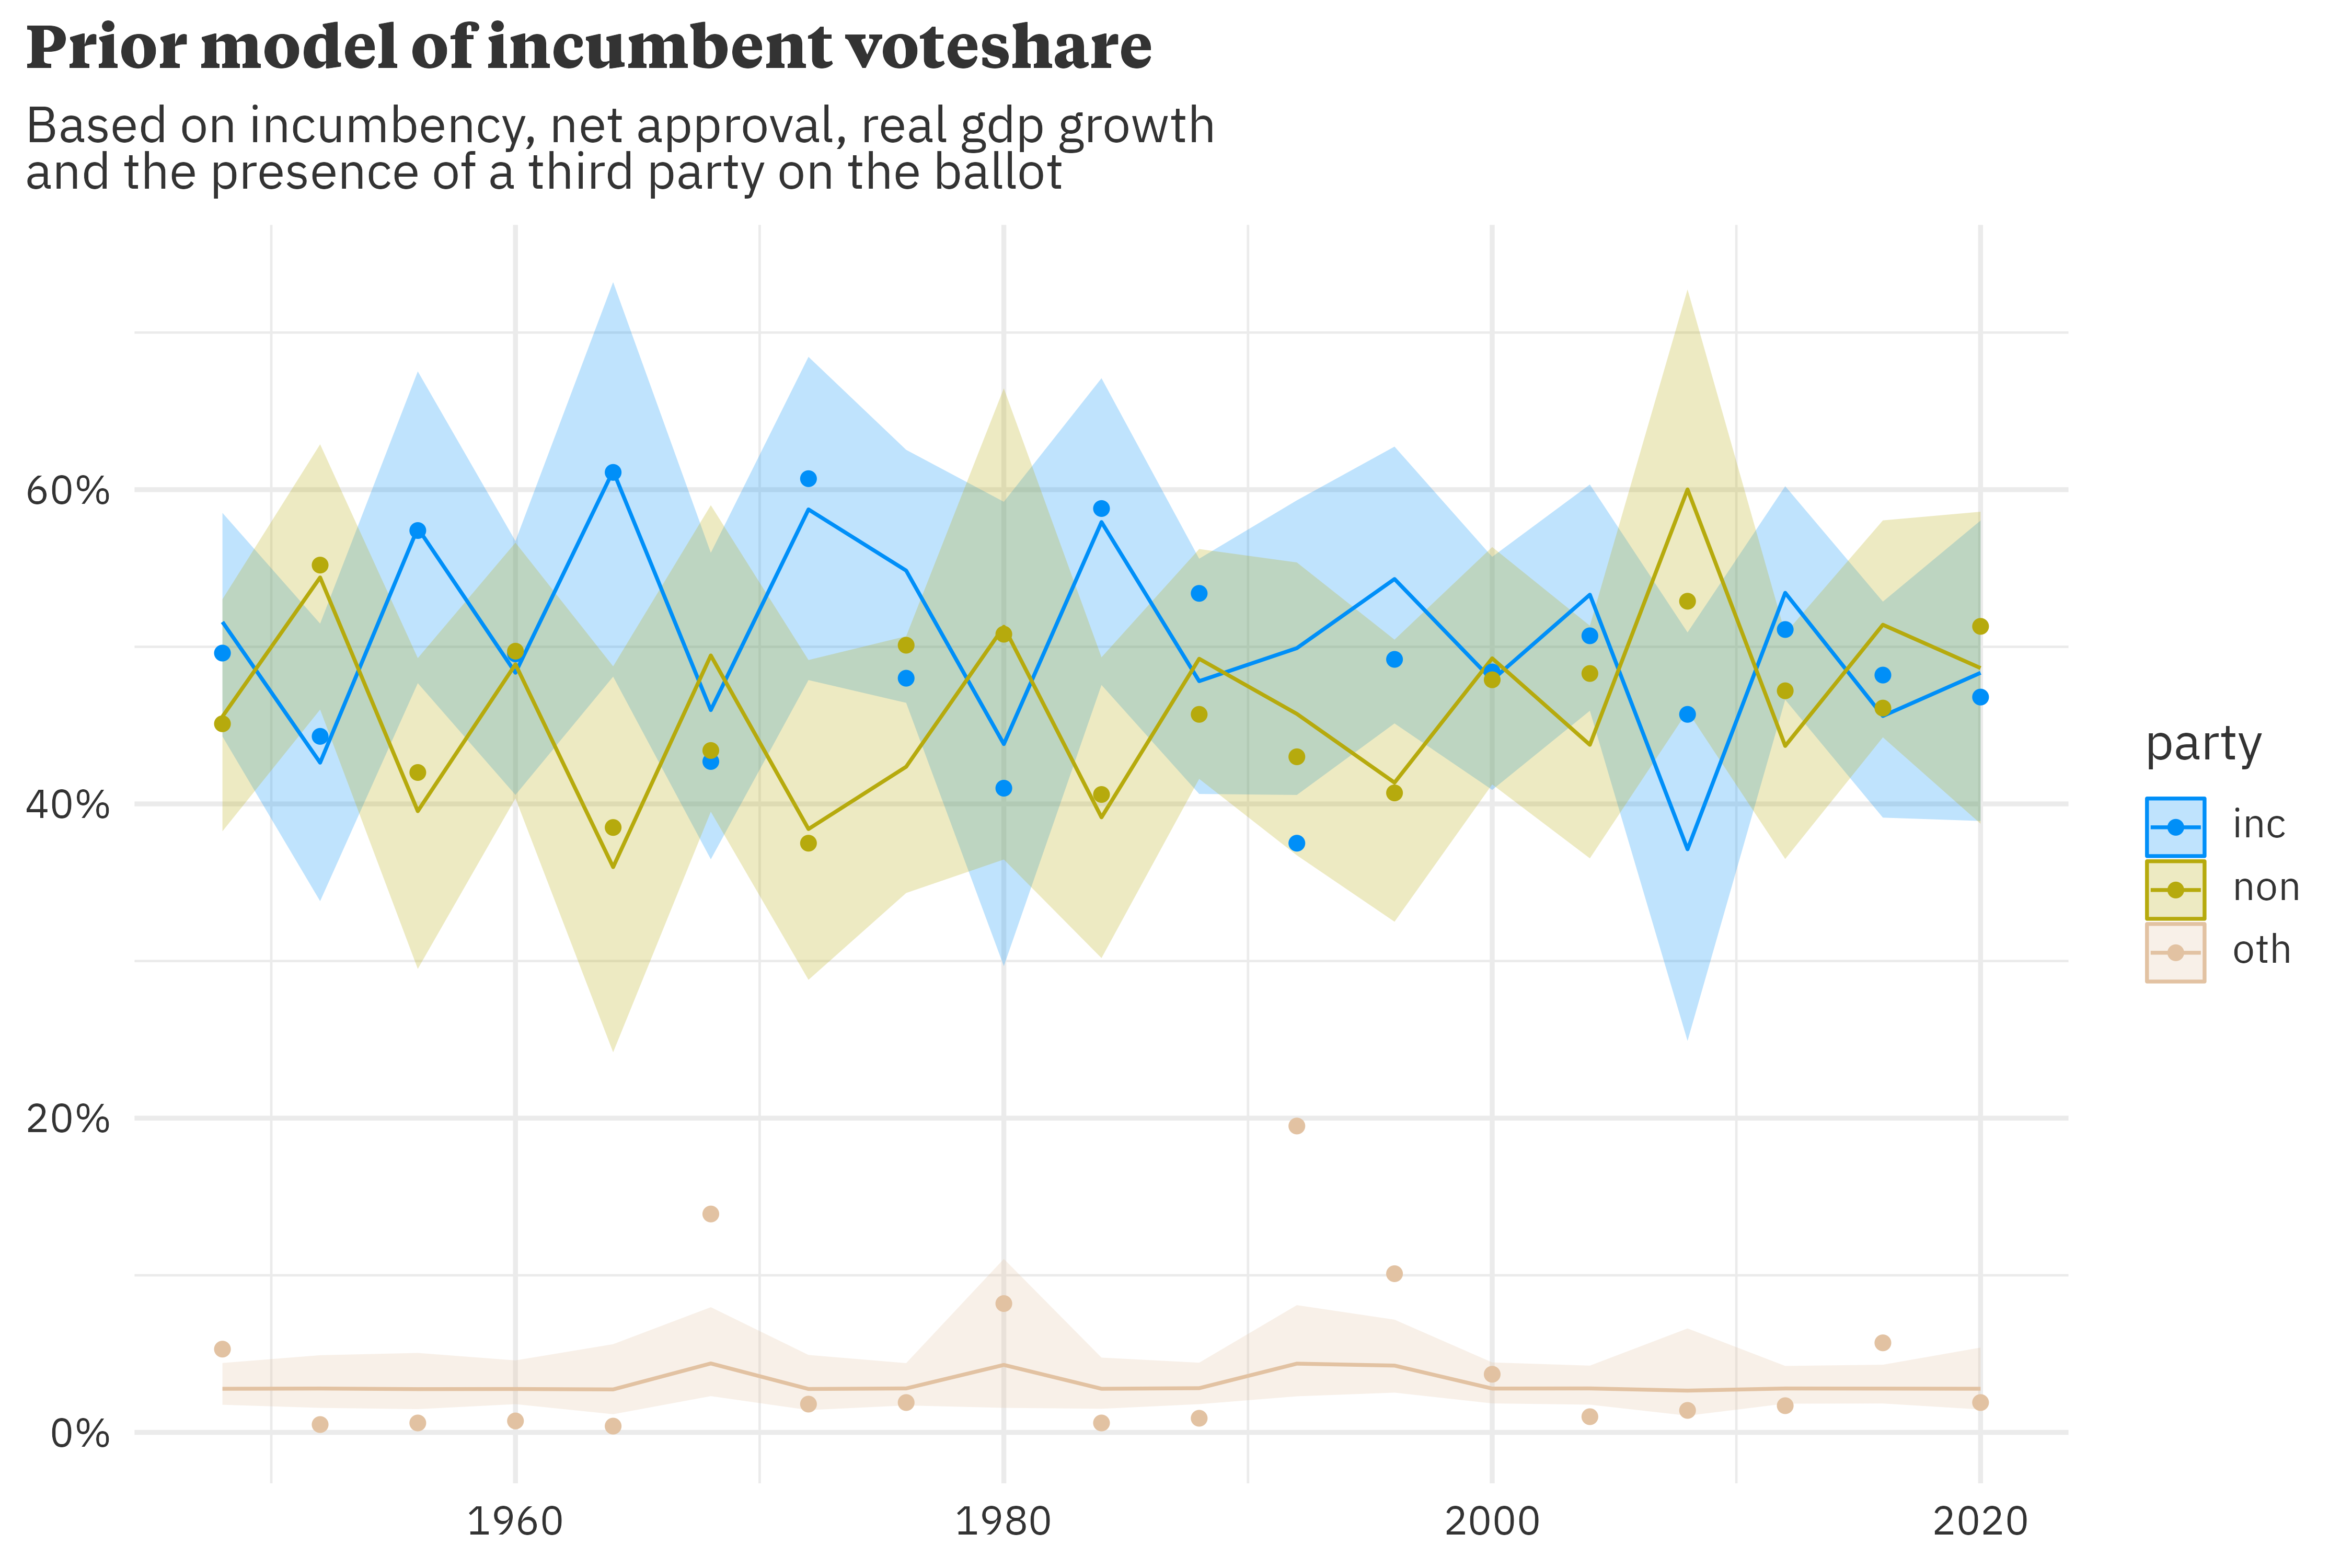

R code for this plot:
# setup ------------------------------------------------------------------------

library(tidyverse)
library(riekelib)

model_data <-
  read_csv("dev/07-abramovitz-3pv/model_data.csv")

# prior sim --------------------------------------------------------------------

sims <- 1000
sigma <- 0.075

even <- 0.475
inc_bonus <- 0.025
wt <- 2

inc_app_base <- 0.1
inc_app_run <- 0.125
inc_app_party <- 0.05

gdp_base <- 0.05
gdp_run <- 0.075
gdp_party <- 0.025

# simulate prior parameters
tibble(alpha_1 = rnorm(sims, even*wt, sigma),
       alpha_2 = rnorm(sims, even*wt, sigma),
       inc_run_1 = rnorm(sims, 0.1, sigma),
       inc_run_2 = rnorm(sims, -0.1, sigma),
       inc_not_1 = rnorm(sims, -0.05, sigma),
       inc_not_2 = rnorm(sims, 0.05, sigma),
       inc_app_1 = rnorm(sims, 0.05, sigma),
       inc_app_2 = rnorm(sims, -0.05, sigma),
       gdp_1 = rnorm(sims, 0.05, sigma),
       gdp_2 = rnorm(sims, -0.05, sigma),
       third_party_1 = rnorm(sims, -0.15, sigma),
       third_party_2 = rnorm(sims, -0.15, sigma)) %>%

  # apply sum-to-zero constraint
  mutate(alpha_3 = -(alpha_1 + alpha_2),
         inc_run_3 = -(inc_run_1 + inc_run_2),
         inc_not_3 = -(inc_not_1 + inc_not_2),
         inc_app_3 = -(inc_app_1 + inc_app_2),
         gdp_3 = -(gdp_1 + gdp_2),
         third_party_3 = -(third_party_1 + third_party_2)) %>%

  # join with training data
  nest(data = everything()) %>%
  bind_cols(model_data, .) %>%
  rowid_to_column("election") %>%
  unnest(data) %>%

  # index inc_run/inc_not param
  mutate(inc_status_1 = if_else(inc_running == 1, inc_run_1, inc_not_1),
         inc_status_2 = if_else(inc_running == 1, inc_run_2, inc_not_2),
         inc_status_3 = if_else(inc_running == 1, inc_run_3, inc_not_3)) %>%

  # apply linear model
  mutate(phi_1 = alpha_1 + inc_status_1 + inc_app_1*inc_approval + gdp_1*real_gdp_growth + third_party_1*third_party,
         phi_2 = alpha_2 + inc_status_2 + inc_app_2*inc_approval + gdp_2*real_gdp_growth + third_party_2*third_party,
         phi_3 = alpha_3 + inc_status_3 + inc_app_3*inc_approval + gdp_3*real_gdp_growth + third_party_3*third_party) %>%
  select(election, starts_with("phi")) %>%

  # convert lm to probabilities
  mutate(.preds = pmap(list(phi_1, phi_2, phi_3),
                       ~softmax(c(..1, ..2, ..3))),
         .pred_inc = map_dbl(.preds, ~.x[1]),
         .pred_non = map_dbl(.preds, ~.x[2]),
         .pred_oth = map_dbl(.preds, ~.x[3])) %>%
  select(election, starts_with(".pred_")) %>%

  # estimate med/lower/upper
  pivot_longer(starts_with(".pred_"),
               names_to = "party",
               values_to = "pct") %>%
  mutate(party = str_remove(party, ".pred_")) %>%
  group_by(election, party) %>%
  summarise(.pred = quantile(pct, probs = 0.5),
            .pred_lower = quantile(pct, probs = 0.025),
            .pred_upper = quantile(pct, probs = 0.975)) %>%
  ungroup() %>%

  # join with election results
  left_join(model_data %>%
              bind_cols(abramovitz %>% select(year)) %>%
              select(year, ends_with(("pct"))) %>%
              rowid_to_column("election") %>%
              pivot_longer(ends_with("pct"),
                           names_to = "party",
                           values_to = "result") %>%
              mutate(party = str_sub(party, 1, 3))) %>%

  # plot!
  ggplot(aes(x = year,
             y = .pred,
             ymin = .pred_lower,
             ymax = .pred_upper,
             color = party)) +
  geom_ribbon(aes(fill = party,
                  color = NULL),
              alpha = 0.25) +
  geom_line() +
  geom_point(aes(y = result)) +
  scale_y_percent() +
  NatParksPalettes::scale_fill_natparks_d("Charmonix") +
  NatParksPalettes::scale_color_natparks_d("Charmonix") +
  theme_rieke() +
  labs(title = "**Prior model of incumbent voteshare**",
       subtitle = paste("Based on incumbency, net approval, real gdp growth",
                        "and the presence of a third party on the ballot",
                        sep = "<br>"),
       x = NULL,
       y = NULL)

ggquicksave("dev/07-abramovitz-3pv/abramovitz_3pv_prior.png")
